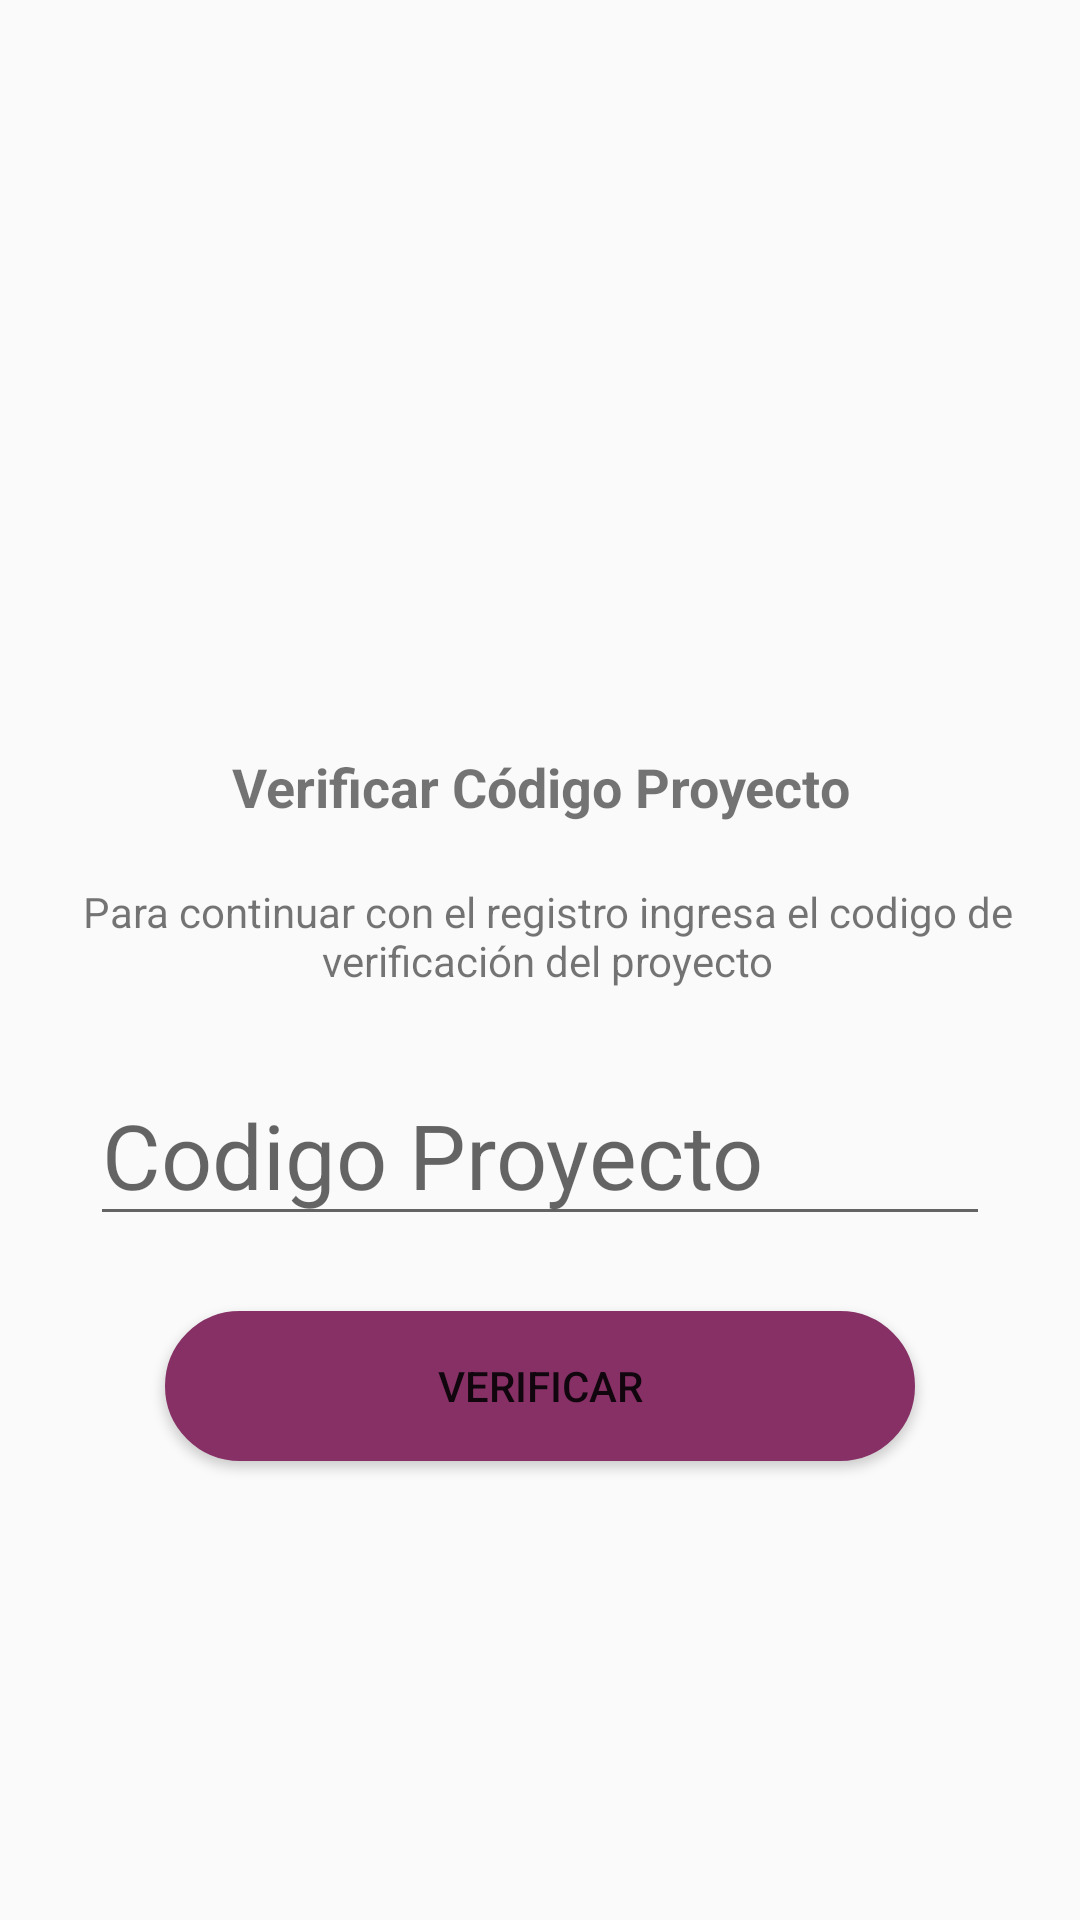

Reconstruct the res/layout file that produces this screen, plus the resources it refers to.
<!-- AndroidManifest.xml: application theme AppTheme -->
<!-- res/layout/activity_verificacion.xml -->
<?xml version="1.0" encoding="utf-8"?>

<LinearLayout xmlns:android="http://schemas.android.com/apk/res/android"
    xmlns:app="http://schemas.android.com/apk/res-auto"
    xmlns:tools="http://schemas.android.com/tools"
    android:layout_width="match_parent"
    android:layout_height="match_parent"
    tools:context=".Verificacion"
    android:orientation="vertical"
    >


    <ImageView
        android:layout_width="200dp"
        android:layout_height="200dp"
        android:layout_gravity="center"
        android:layout_marginTop="50dp"
        android:src="@drawable/candado_3"
        />

    <TextView
        android:layout_width="match_parent"
        android:layout_height="wrap_content"
        android:text="Verificar Código Proyecto"
        android:textSize="18dp"
        android:gravity="center"
        android:textStyle="bold"

        />
<TextView
    android:layout_width="match_parent"
    android:layout_height="wrap_content"
    android:text="Para continuar con el registro ingresa el codigo de verificación del proyecto"
    android:layout_marginLeft="25dp"
    android:layout_marginRight="20dp"
    android:layout_marginTop="20dp"
    android:gravity="center"
    />

<EditText
    android:id="@+id/codigo_verifica"
    android:layout_width="match_parent"
    android:layout_height="wrap_content"
    android:hint="Codigo Proyecto"
    android:layout_marginLeft="30dp"
    android:layout_marginRight="30dp"
    android:layout_marginTop="25dp"
    android:textSize="30dp"
    />






    <Button
        android:id="@+id/btn_verificar"
        android:layout_width="250dp"
        android:layout_height="50dp"
        style="@style/btn_verificacion"
        android:text="VERIFICAR"
        android:layout_marginTop="25dp"
        />




</LinearLayout>
<!-- resources referenced by this layout -->
<resources>
  <style name="btn_verificacion">
          <item name="android:layout_width">250dp</item>
          <item name="android:layout_height">35dp</item>
          <item name="android:layout_gravity">center_horizontal</item>
          <item name="android:background">@drawable/redondear</item>
          <item name="android:padding">10dp</item>
          <item name="android:paddingTop">100dp</item>
          <item name=" android:textColor">@color/blanco</item>
      </style>
  <style name="AppTheme" parent="Theme.AppCompat.Light.NoActionBar">
          
          <item name="colorPrimary">@color/colorPrimary</item>
          <item name="colorPrimaryDark">@color/colorPrimaryDark</item>
          <item name="colorAccent">@color/colorAccent</item>
      </style>
  <!-- drawable redondear (drawable) -->
  <?xml version="1.0" encoding="utf-8"?>
  <shape xmlns:android="http://schemas.android.com/apk/res/android">
      <solid android:color="@color/colorPrimary"/>
      <stroke android:width="3dp"
          android:color="@color/colorPrimaryDark" />
  
      <corners android:radius="50dp"/>
  
  </shape>
  <color name="blanco">#ffffff</color>
  <color name="colorPrimary">#8bc34a</color>
  <color name="colorPrimaryDark">#689f38</color>
  <color name="colorAccent">#0091ea</color>
</resources>
